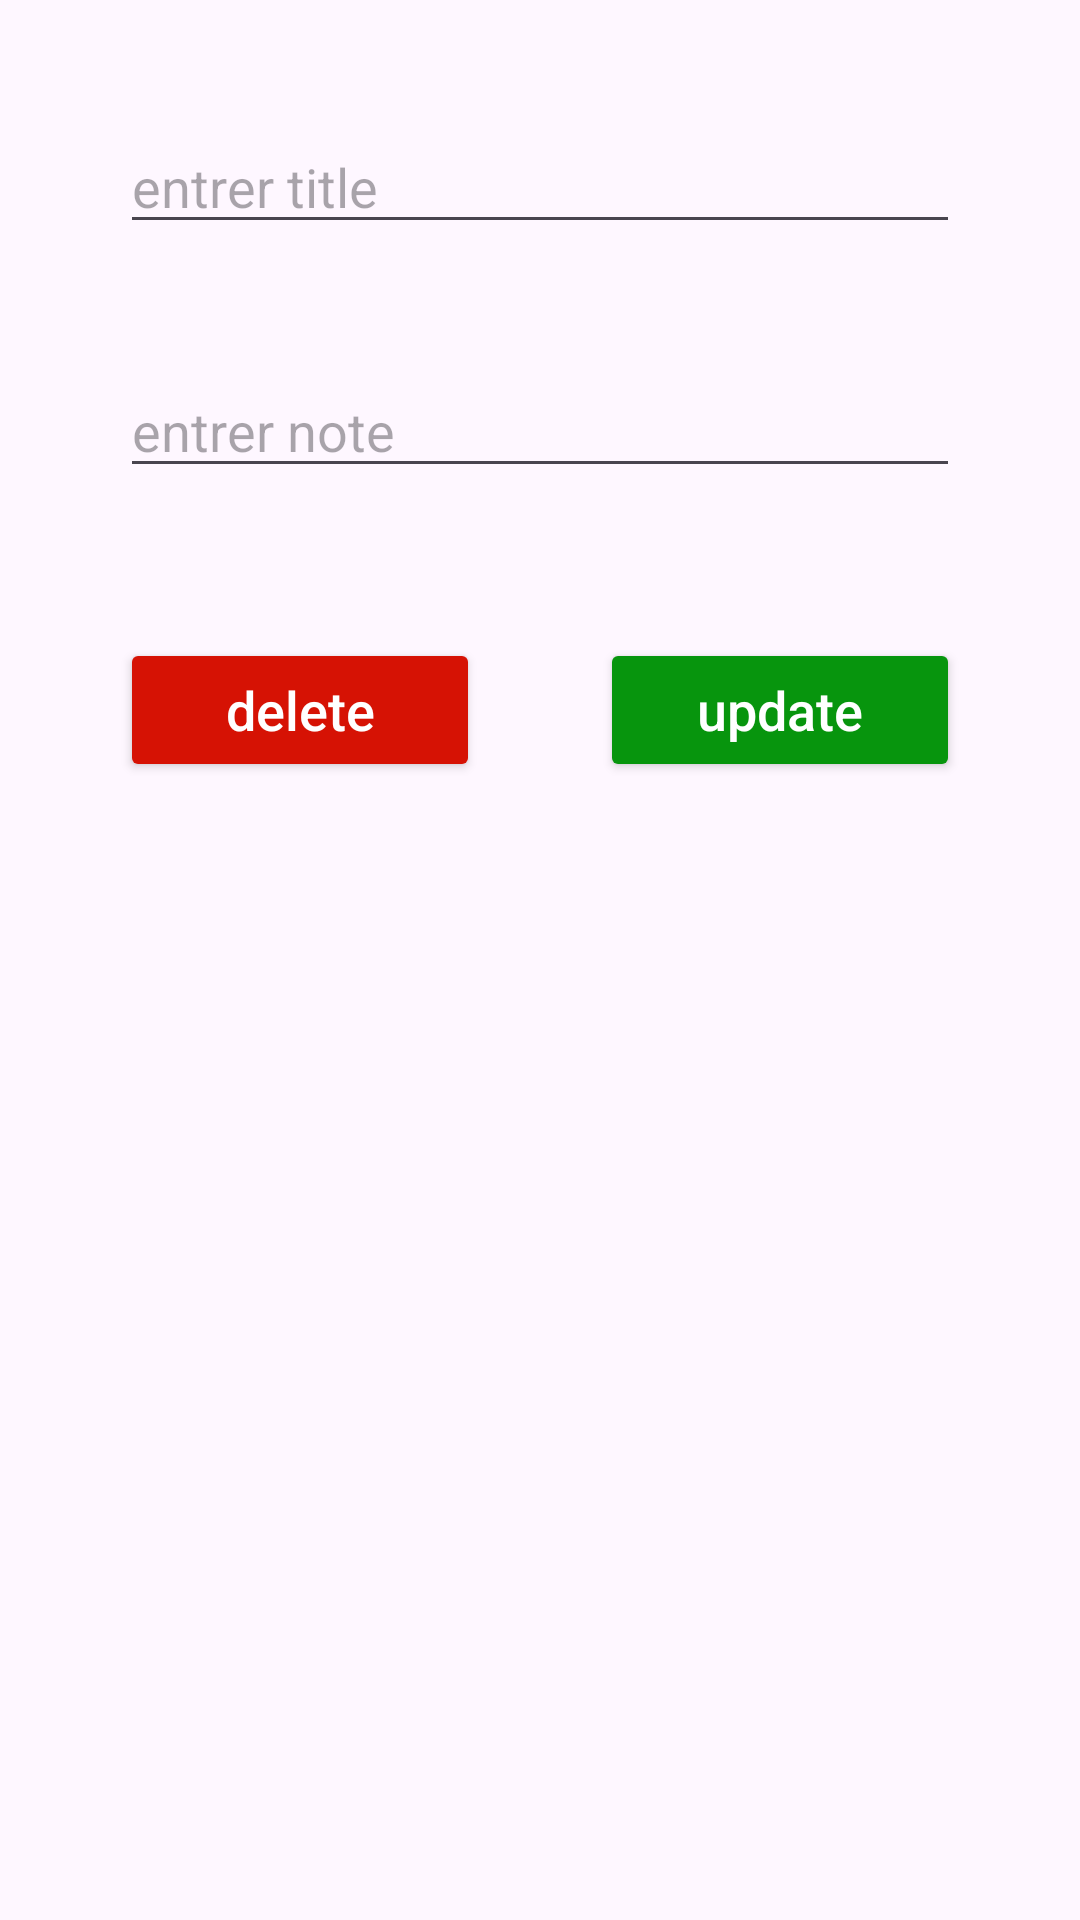

Android layout source for this screen:
<!-- AndroidManifest.xml: application theme Theme.GestionDescours -->
<!-- res/layout/delete_note.xml -->
<?xml version="1.0" encoding="utf-8"?>
<LinearLayout xmlns:android="http://schemas.android.com/apk/res/android"
    android:orientation="vertical"
    android:layout_width="match_parent"
    android:layout_height="wrap_content">

    <EditText
        android:id="@+id/delete_title"
        android:layout_width="match_parent"
        android:layout_height="wrap_content"
        android:layout_marginEnd="40dp"
        android:layout_marginStart="40dp"
        android:layout_marginTop="40dp"
        android:ems="10"
        android:inputType="text"
        android:hint="entrer title"/>

    <EditText
        android:id="@+id/delete_note"
        android:layout_width="match_parent"
        android:layout_height="wrap_content"
        android:layout_marginEnd="40dp"
        android:layout_marginStart="40dp"
        android:layout_marginTop="40dp"
        android:ems="10"
        android:inputType="text"
        android:hint="entrer note " />

  <LinearLayout
      android:layout_width="wrap_content"
      android:layout_height="wrap_content"
      android:layout_gravity="center"
      android:orientation="horizontal">
      <Button
          android:id="@+id/btnDeleteNote"
          android:layout_width="120dp"
          android:layout_height="wrap_content"
          android:layout_gravity="center"
          android:layout_marginTop="40dp"
          android:layout_marginEnd="20dp"
          android:layout_marginBottom="20dp"
          android:text="delete"
          android:backgroundTint="@color/rouge"
          android:textColor="@color/white"
          android:textAllCaps="false"
          android:textSize="18sp"/>
      <Button
          android:id="@+id/btnUpdateNote"
          android:layout_width="120dp"
          android:layout_height="wrap_content"
          android:layout_gravity="center"
          android:layout_marginTop="40dp"
          android:layout_marginStart="20dp"
          android:layout_marginBottom="20dp"
          android:text="update"
          android:backgroundTint="@color/vert"
          android:textColor="@color/white"
          android:textAllCaps="false"
          android:textSize="18sp"/>

  </LinearLayout>
</LinearLayout>
<!-- resources referenced by this layout -->
<resources>
  <color name="rouge">#D61204</color>
  <color name="vert">#07950D</color>
  <color name="white">#FFFFFFFF</color>
  <style name="Theme.GestionDescours" parent="Base.Theme.GestionDesCours" />
  <style name="Base.Theme.GestionDesCours" parent="Theme.Material3.Light.NoActionBar">
          
          
  
          <item name="colorPrimary">@color/FPBMColor</item>
          <item name="colorPrimaryVariant">@color/FPBMColor</item>
          <item name="colorOnPrimary">@color/cardsVectors</item>
          
          <item name="colorSecondary">@color/FPBMColor</item>
          <item name="colorSecondaryVariant">@color/FPBMColor</item>
          <item name="colorOnSecondary">@color/cardsVectors</item>
  
          
          <item name="android:statusBarColor">@color/cardsVectors</item>
      </style>
  <color name="FPBMColor">#1682c2</color>
  <color name="cardsVectors">#39b2f9</color>
</resources>
